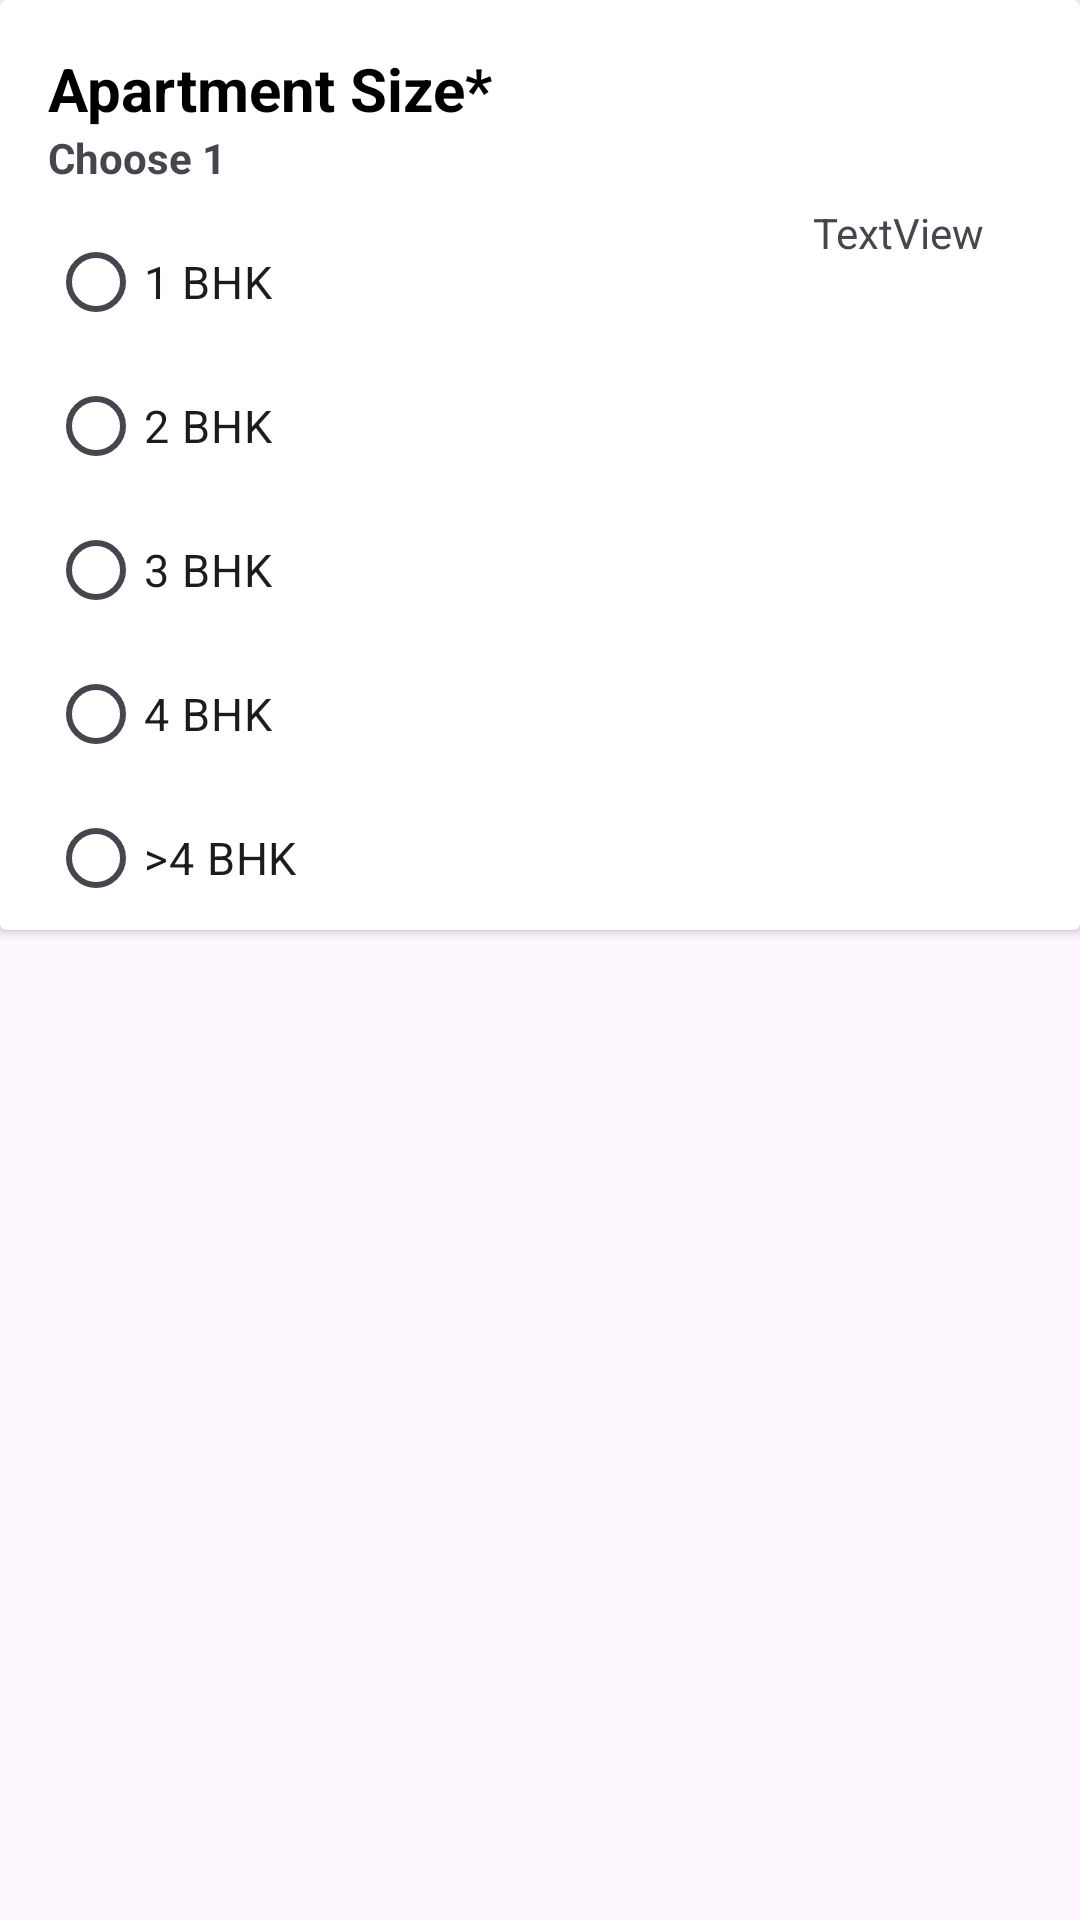

Here is an Android app screen rendered from its layout file. Give the layout XML and the strings, colors and styles it references.
<!-- AndroidManifest.xml: application theme Theme.Elluminati -->
<!-- res/layout/temp.xml -->
<?xml version="1.0" encoding="utf-8"?>
<LinearLayout xmlns:android="http://schemas.android.com/apk/res/android"
    xmlns:app="http://schemas.android.com/apk/res-auto"
    xmlns:tools="http://schemas.android.com/tools"
    android:orientation="vertical"
    android:layout_width="match_parent"
    android:layout_height="match_parent">

    <androidx.cardview.widget.CardView
        android:layout_width="match_parent"
        android:layout_height="wrap_content">

        <androidx.constraintlayout.widget.ConstraintLayout
            android:layout_width="match_parent"
            android:layout_height="match_parent">

            <TextView
                android:id="@+id/textView"
                android:layout_width="wrap_content"
                android:layout_height="wrap_content"
                android:layout_marginStart="16dp"
                android:layout_marginTop="16dp"
                android:text="Apartment Size*"
                android:textColor="@color/black"
                android:textSize="20dp"
                android:textStyle="bold"
                app:layout_constraintStart_toStartOf="parent"
                app:layout_constraintTop_toTopOf="parent" />

            <TextView
                android:id="@+id/textView4"
                android:layout_width="wrap_content"
                android:layout_height="wrap_content"
                android:layout_marginStart="16dp"
                android:text="Choose 1"
                app:layout_constraintStart_toStartOf="parent"
                app:layout_constraintTop_toBottomOf="@+id/textView"
                android:textStyle="bold"/>

            <RadioGroup
                android:id="@+id/radioGroupbhk"
                android:layout_width="wrap_content"
                android:layout_height="wrap_content"
                android:layout_marginStart="16dp"
                android:layout_marginTop="8dp"
                android:orientation="vertical"
                app:layout_constraintStart_toStartOf="parent"
                app:layout_constraintTop_toBottomOf="@+id/textView4"
                >

                <RadioButton
                    android:id="@+id/radioButton1bhk"
                    android:layout_width="wrap_content"
                    android:layout_height="wrap_content"
                    android:text="1 BHK"
                    android:textSize="15dp"
                    />

                <RadioButton
                    android:id="@+id/radioButton2bhk"
                    android:layout_width="wrap_content"
                    android:layout_height="wrap_content"
                    android:text="2 BHK"
                    android:textSize="15dp"/>

                <RadioButton
                    android:id="@+id/radioButton3BHK"
                    android:layout_width="wrap_content"
                    android:layout_height="wrap_content"
                    android:text="3 BHK"
                    android:textSize="15dp"/>

                <RadioButton
                    android:id="@+id/radioButton4BHK"
                    android:layout_width="wrap_content"
                    android:layout_height="wrap_content"
                    android:text="4 BHK"
                    android:textSize="15dp"/>

                <RadioButton
                    android:id="@+id/radioButton5BHK"
                    android:layout_width="wrap_content"
                    android:layout_height="wrap_content"
                    android:text=">4 BHK"
                    android:textSize="15dp"/>

            </RadioGroup>

            <TextView
                android:id="@+id/textView10"
                android:layout_width="wrap_content"
                android:layout_height="wrap_content"
                android:layout_marginTop="68dp"
                android:layout_marginEnd="32dp"
                android:text="TextView"
                app:layout_constraintEnd_toEndOf="parent"
                app:layout_constraintTop_toTopOf="parent" />


        </androidx.constraintlayout.widget.ConstraintLayout>
    </androidx.cardview.widget.CardView>

</LinearLayout>
<!-- resources referenced by this layout -->
<resources>
  <color name="black">#FF000000</color>
  <style name="Theme.Elluminati" parent="Base.Theme.Elluminati" />
  <style name="Base.Theme.Elluminati" parent="Theme.Material3.DayNight.NoActionBar">
          
          
      </style>
</resources>
